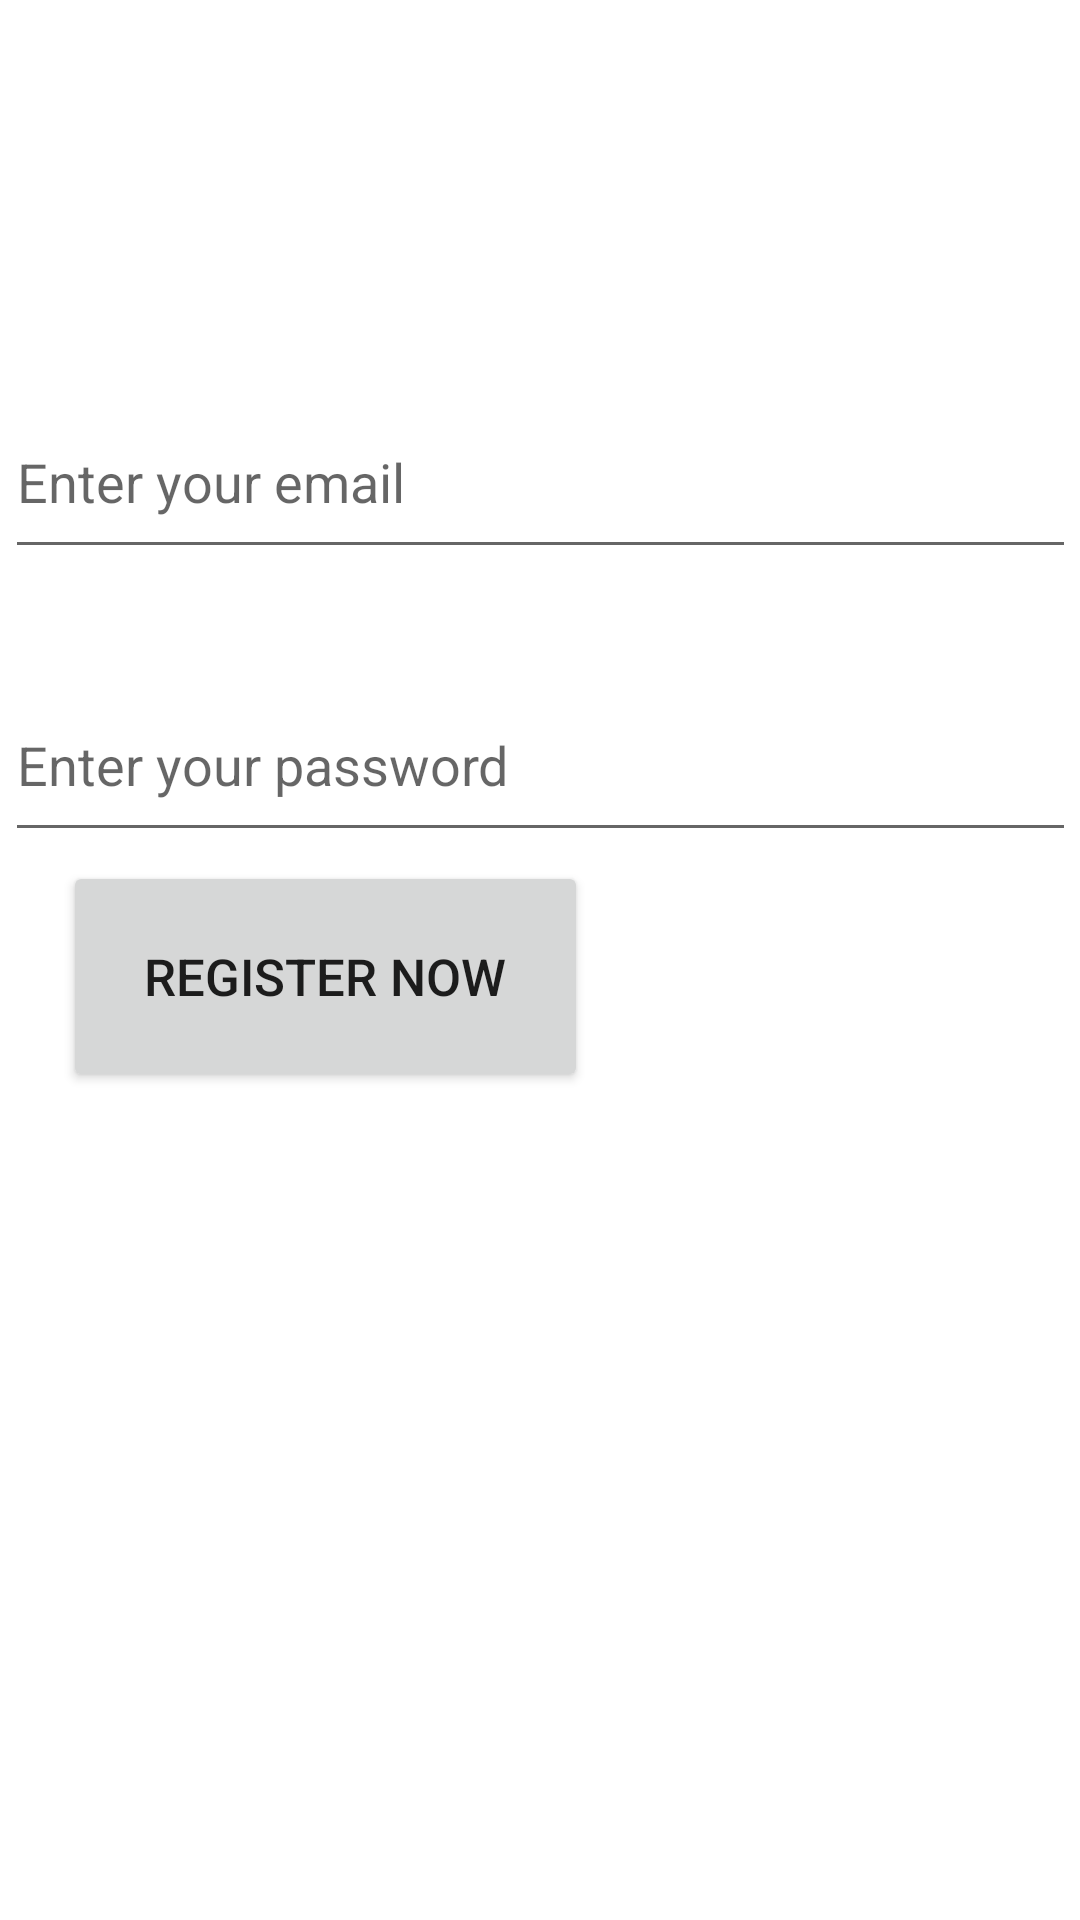

Android layout source for this screen:
<!-- AndroidManifest.xml: application theme Theme.ActorsProfileManager -->
<!-- res/layout/register_activity.xml -->
<?xml version="1.0" encoding="utf-8"?>
<androidx.constraintlayout.widget.ConstraintLayout xmlns:android="http://schemas.android.com/apk/res/android"
    xmlns:app="http://schemas.android.com/apk/res-auto"
    xmlns:tools="http://schemas.android.com/tools"
    android:layout_width="match_parent"
    android:layout_height="match_parent"
    tools:context=".ui.register.view.RegisterActivity">

    <Button
        android:id="@+id/registerButton"
        android:layout_width="175dp"
        android:layout_height="77dp"
        android:layout_marginBottom="276dp"
        android:text="@string/register_button"
        android:textSize="17sp"
        app:layout_constraintBottom_toBottomOf="parent"
        app:layout_constraintEnd_toEndOf="parent"
        app:layout_constraintHorizontal_bias="0.114"
        app:layout_constraintStart_toStartOf="parent" />

    <EditText
        android:id="@+id/editTextTextEmailAddress"
        android:layout_width="357dp"
        android:layout_height="61dp"
        android:ems="10"
        android:inputType="textEmailAddress"
        android:hint="@string/enter_email_label"
        app:layout_constraintBottom_toBottomOf="parent"
        app:layout_constraintEnd_toEndOf="parent"
        app:layout_constraintStart_toStartOf="parent"
        app:layout_constraintTop_toTopOf="parent"
        app:layout_constraintVertical_bias="0.222" />

    <EditText
        android:id="@+id/editTextTextPassword2"
        android:layout_width="357dp"
        android:layout_height="61dp"
        android:ems="10"
        android:inputType="textPassword"
        android:hint="@string/enter_password_label"
        app:layout_constraintBottom_toBottomOf="parent"
        app:layout_constraintEnd_toEndOf="parent"
        app:layout_constraintStart_toStartOf="parent"
        app:layout_constraintTop_toTopOf="parent"
        app:layout_constraintVertical_bias="0.385" />

</androidx.constraintlayout.widget.ConstraintLayout>
<!-- resources referenced by this layout -->
<resources>
  <string name="enter_email_label">Enter your email</string>
  <string name="enter_password_label">Enter your password</string>
  <string name="register_button">Register Now</string>
  <style name="Theme.ActorsProfileManager" parent="Theme.MaterialComponents.DayNight.DarkActionBar">
          
          <item name="colorPrimary">@color/purple_500</item>
          <item name="colorPrimaryVariant">@color/purple_700</item>
          <item name="colorOnPrimary">@color/white</item>
          
          <item name="colorSecondary">@color/teal_200</item>
          <item name="colorSecondaryVariant">@color/teal_700</item>
          <item name="colorOnSecondary">@color/black</item>
          
          <item name="android:statusBarColor">?attr/colorPrimaryVariant</item>
          
      </style>
  <!-- not gathered from this repository: default colours our renderer supplied (Android Studio template values) -->
  <color name="purple_500">#FF6200EE</color>
  <color name="purple_700">#FF3700B3</color>
  <color name="teal_200">#FF03DAC5</color>
  <color name="teal_700">#FF018786</color>
  <color name="black">#FF000000</color>
  <color name="white">#FFFFFFFF</color>
</resources>
